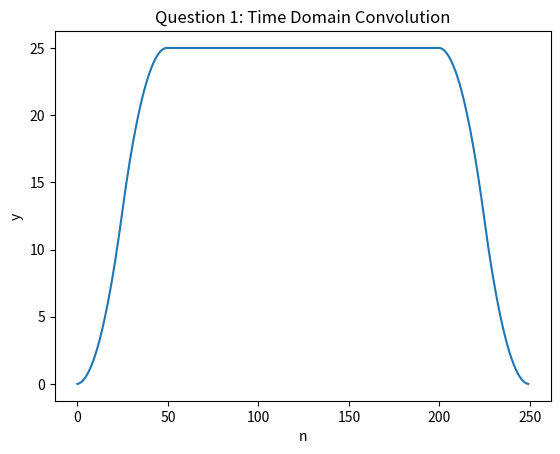

Recreate this plot in Python. (Note: this script raises an exception after producing the figure.)
from typing import Tuple
import time
import numpy as np
from scipy.signal import convolve
import matplotlib.pyplot as plt
from scipy.io.wavfile import read as wavread


def myTimeConv(x: np.array, h: np.array) -> np.array:
    # allocate memory for the convolution result
    x_size = x.size
    h_size = h.size
    y_size = x_size + h_size - 1
    y = np.zeros(y_size)

    # Sum_m x[m] * h[n-m]
    for n in range(y_size):
        m_min = max(0, n - (h_size - 1))
        m_max = min(x_size-1, n)
        sum_for_n = 0
        for m in range(m_min, m_max+1):
            sum_for_n += x[m] * h[n-m]
        y[n] = sum_for_n

    return y


# If the length of 'x' is 200 and the length of 'h' is 100, what is the length of 'y' ?
# 200 + 100 - 1 = 299
def CompareConv(x: np.array, h: np.array) -> Tuple[float, float, float, np.array]:
    start_time = time.time()
    custom_conv = myTimeConv(x, h)
    custom_conv_time = time.time()
    scipy_conv = convolve(x, h)
    scipy_conv_time = time.time()

    m = np.mean(custom_conv - scipy_conv)
    mabs = np.mean(np.absolute(custom_conv - scipy_conv))
    stdev = np.std(custom_conv - scipy_conv)
    t = np.zeros(2)
    t[0] = custom_conv_time - start_time
    t[1] = scipy_conv_time - custom_conv_time

    return m, mabs, stdev, t


def loadSoundFile(filename):
    [samplerate, x] = wavread(filename)

    # take only the left channel if the file is not mono
    if len(x.shape) > 1 and x.shape[1] > 1:
        x = x[:, 0]

    if x.dtype == 'float32':
        audio = x
    else:
        # change range to [-1,1)
        if x.dtype == 'uint8':
            nbits = 8
        elif x.dtype == 'int16':
            nbits = 16
        elif x.dtype == 'int32':
            nbits = 32

        audio = x / float(2**(nbits - 1))

    # special case of unsigned format
    if x.dtype == 'uint8':
        audio = audio - 1.

    return audio


if __name__ == '__main__':
    # Q1
    x = np.ones(200)
    h = np.zeros(51)
    for i in range(51):
        h[i] = 1. - abs(25. - i) / 25.

    y_time = myTimeConv(x, h)
    plt.xlabel('n')
    plt.ylabel('y')
    plt.title('Question 1: Time Domain Convolution')
    plt.plot(y_time)
    plt.savefig('results/q1.png')

    # Q2
    x = loadSoundFile('wav/piano.wav')
    h = loadSoundFile('wav/impulse-response.wav')
    m, mabs, stdev, t = CompareConv(x, h)

    with open('results/q2.txt', 'w') as f:
        f.write(f'm: {m}\n'
                f'mabs: {mabs}\n'
                f'stdev: {stdev}\n'
                f'time of custom conv: {t[0]} s\n'
                f'time of scipy conv: {t[1]} s\n')
